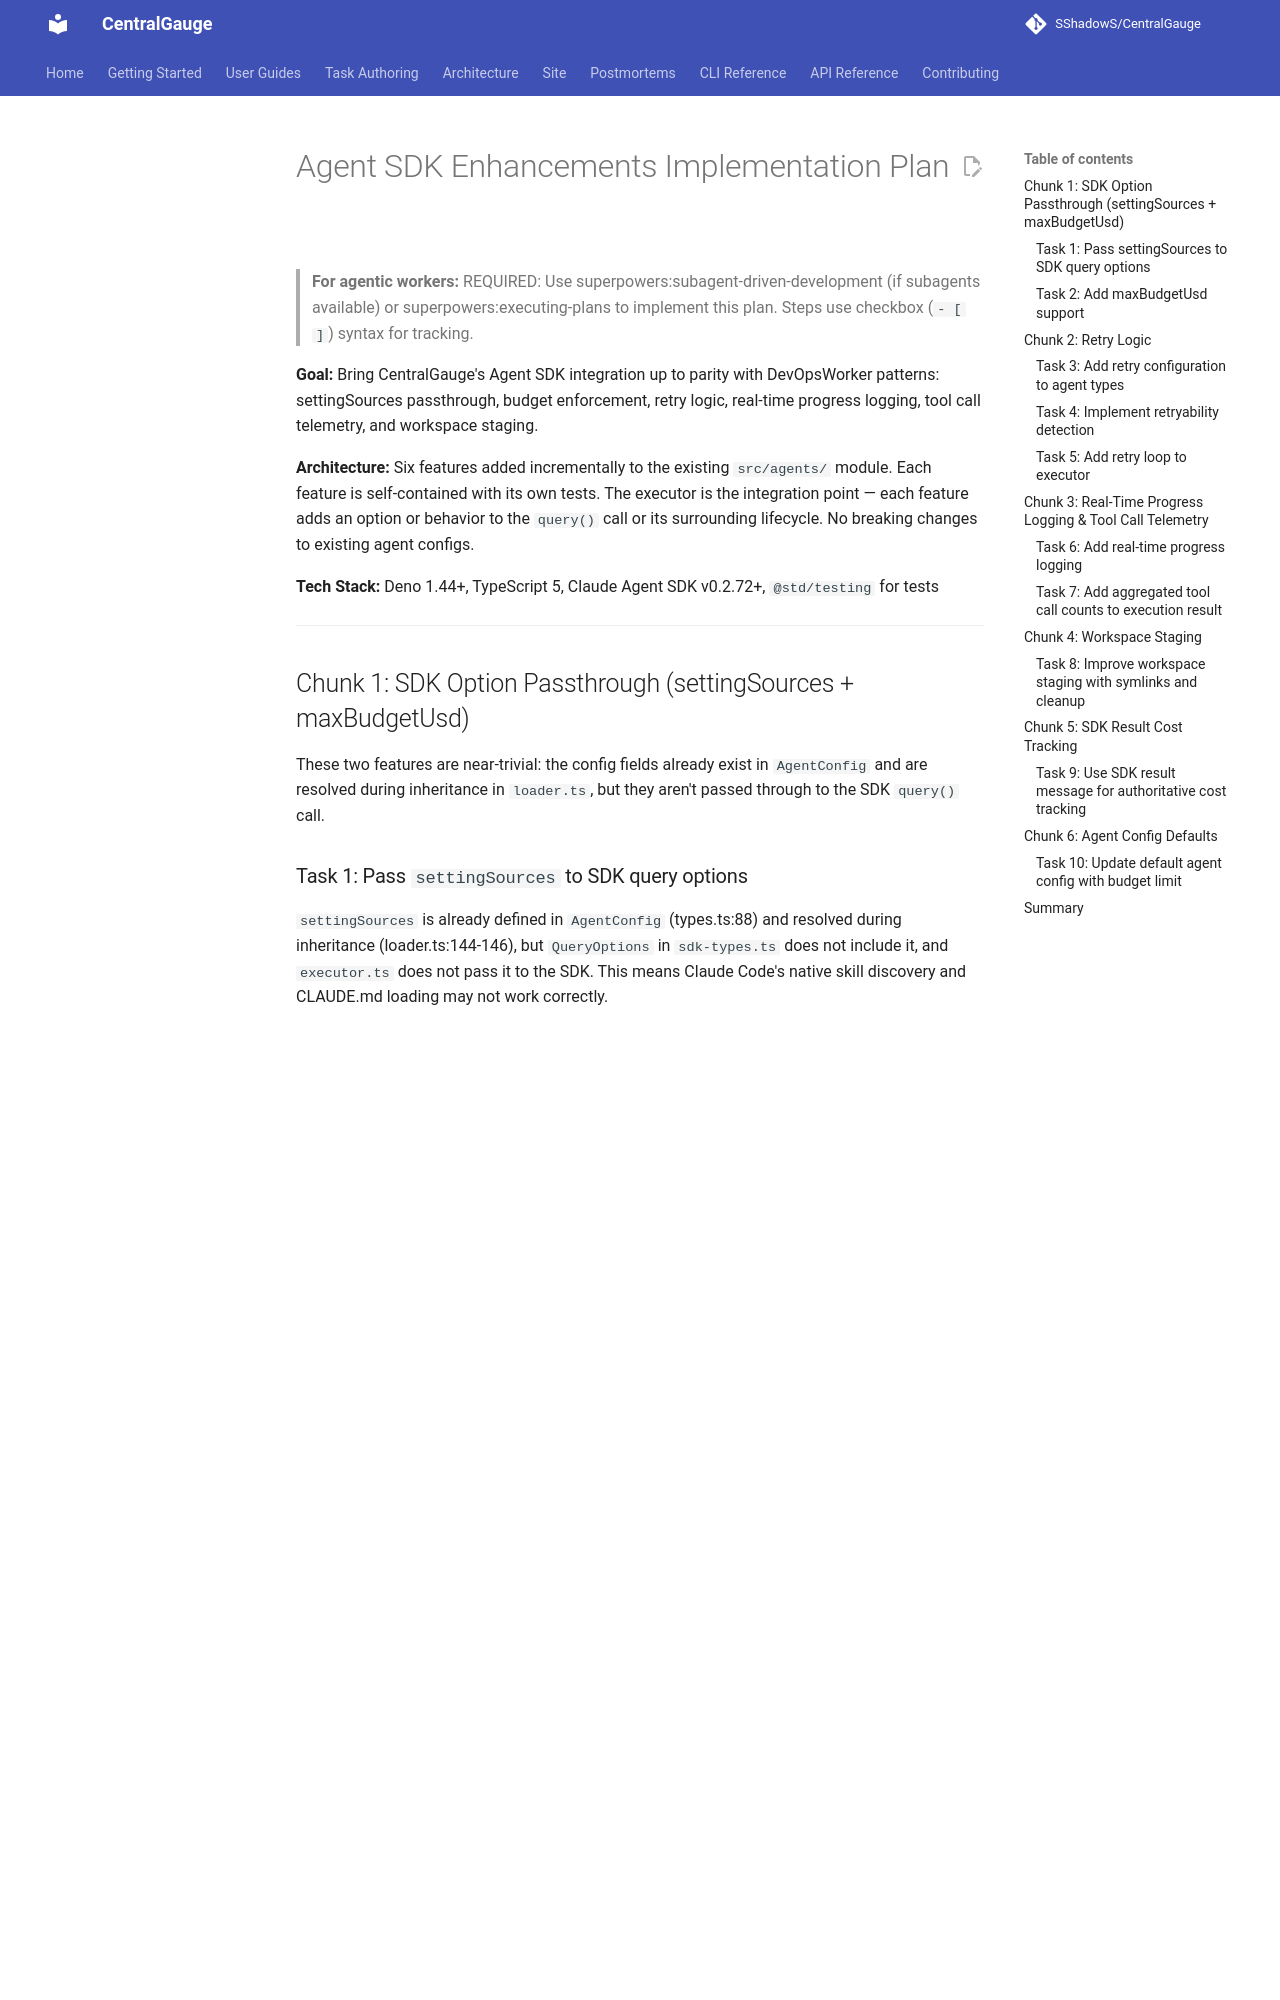

repository: SShadowS/CentralGauge · page: superpowers/plans/2026-03-10-agent-sdk-enhancements/index.html · generator: mkdocs

# Agent SDK Enhancements Implementation Plan

> **For agentic workers:** REQUIRED: Use superpowers:subagent-driven-development (if subagents available) or superpowers:executing-plans to implement this plan. Steps use checkbox (`- [ ]`) syntax for tracking.

**Goal:** Bring CentralGauge's Agent SDK integration up to parity with DevOpsWorker patterns: settingSources passthrough, budget enforcement, retry logic, real-time progress logging, tool call telemetry, and workspace staging.

**Architecture:** Six features added incrementally to the existing `src/agents/` module. Each feature is self-contained with its own tests. The executor is the integration point — each feature adds an option or behavior to the `query()` call or its surrounding lifecycle. No breaking changes to existing agent configs.

**Tech Stack:** Deno 1.44+, TypeScript 5, Claude Agent SDK v0.2.72+, `@std/testing` for tests

---

## Chunk 1: SDK Option Passthrough (settingSources + maxBudgetUsd)

These two features are near-trivial: the config fields already exist in `AgentConfig` and are resolved during inheritance in `loader.ts`, but they aren't passed through to the SDK `query()` call.
